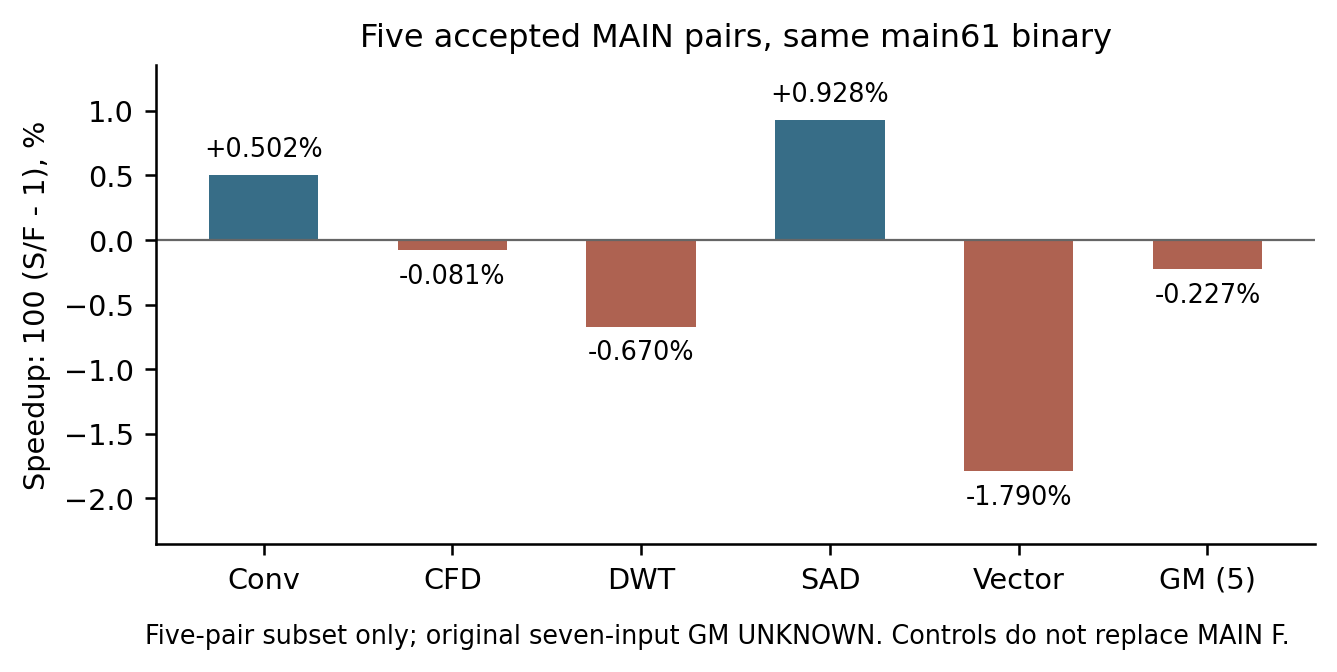

The table this chart was drawn from, first rows:
workload, pair_id, S_attempt, F_attempt, S_cycles, F_cycles, F_minus_S_cycles, speedup_S_over_F, speedup_percent, F_cycle_change_percent, instructions_each, S_receipt_sha256, F_receipt_sha256, S_config_sha256, F_config_sha256, trace_sha256, binary
cfd_097k, V2_MAIN_cfd_097k_S_F_MAIN61, E015_4cad4ae9, E016_776b0d99, 79093, 79157, 64, 0.9992, -0.08085, 0.08092, 143129372, 5ef3f64b5e3ccd086eed0fa3813d90ded7ed710f…, 265b5c7cfe217a6d41656d107b64c37ac5ca5b48…, 62b6368122e5702feec7199821ed219881237591…, 42aa75838c51495fd1727ade3f90c0642eb82858…, 6d5eb92fbe5391b3811dc08fcaaacb891ec8a696…, 61aad385723ac97a76cb1f32c124b286a10bc860…
convolutionSeparable, V2_MAIN_convolutionSeparable_S_F_MAIN61, E010_1108e4d2, E009_76e25c1e, 292932, 291469, -1463, 1.005, 0.5019, -0.4994, 714547200, 59e68800d11763274b157f313e4a7b317d81d46e…, f7abf59d10555127bd93956ca4d1f4a72b256397…, c580439cf91da7adcd5b4e6989b357800584a748…, 02fa921fbda91774ca32a9a246966cf944efa60e…, 620f80f945d8ddbcef639e7e374fd2cb7122f8b0…, 61aad385723ac97a76cb1f32c124b286a10bc860…
dwt2d, V2_MAIN_dwt2d_S_F_MAIN61, E017_2bc62654, E018_67a874f4, 166519, 167643, 1124, 0.9933, -0.6705, 0.675, 148684429, eb7eca0f386dae09bb86ec3b6760e4a12f8994cb…, a4e9241ae2f80303541e4136e7fd3b4f6e050142…, ddb0022ee7aae34fa6154c41e08e877f64dabb95…, d73368e1086d632de72c97636a436f661977bea7…, 5df26bc18e344ec381ce8cae8acd93a0e8b2266d…, 61aad385723ac97a76cb1f32c124b286a10bc860…
sad, V2_MAIN_sad_S_F_MAIN61, E019_f73a396e, E020_6fd11ee2, 110773, 109754, -1019, 1.009, 0.9284, -0.9199, 157583646, e60f84d0b428c18a988dbfb0d708e3f70844ed92…, e92ed0b052a9f2ce06c430b2c148ba92ae5f881f…, 9ae7ab7b817d046956e5f598ac80b040dbac58f1…, 32c6f142fcb39b18f9197dceef1c1a87ab7a743a…, c0a36352a791331237f6c293c39bbf4017c930ae…, 61aad385723ac97a76cb1f32c124b286a10bc860…
vectorAdd_4M, V2_MAIN_vectorAdd_4M_S_F_MAIN61_RESOURCE…, E013_33cffb17, E033_f01f6993, 73696, 75039, 1343, 0.9821, -1.79, 1.822, 56000000, f82710f6950804ad37a5c224b15cb920db6639c4…, 1da60e955cc2e640eb7c1fd6eb18f1b7958b3392…, e3e7c66ca69d639384a556198901be2c4e7d2004…, 8e6c0e2bb52d5ac835ffc92bb1f6471064f0fbe9…, 138f33b61fffe99c5e9c31a5943a96edcab180e6…, 61aad385723ac97a76cb1f32c124b286a10bc860…
